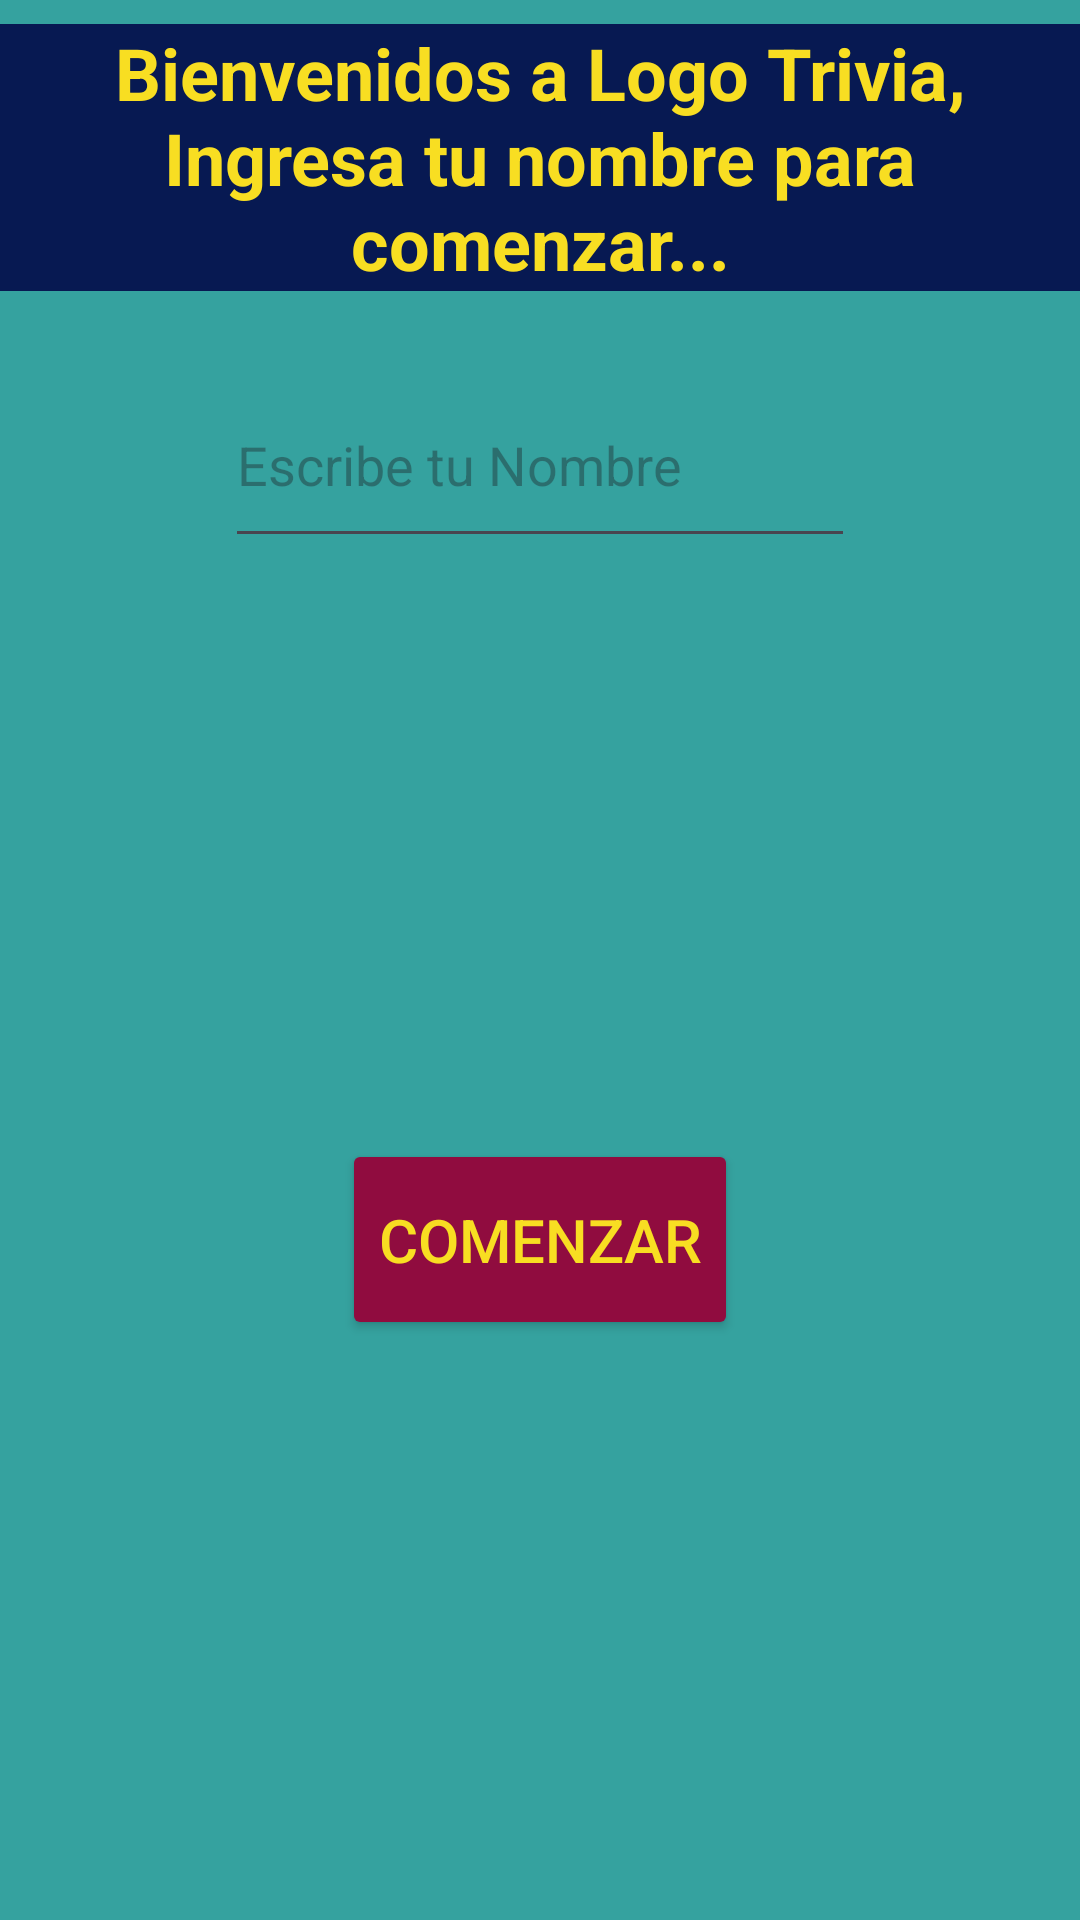

The Android layout XML behind this screen, and the referenced resources:
<!-- AndroidManifest.xml: application theme Theme.Modulo5_Ejercicio_03 -->
<!-- res/layout/fragment_name.xml -->
<?xml version="1.0" encoding="utf-8"?>
<androidx.constraintlayout.widget.ConstraintLayout xmlns:android="http://schemas.android.com/apk/res/android"
    xmlns:app="http://schemas.android.com/apk/res-auto"
    xmlns:tools="http://schemas.android.com/tools"
    android:layout_width="match_parent"
    android:layout_height="match_parent"
    android:background="@color/pala3"
    tools:context=".FragmentName">

    <TextView
        android:id="@+id/tv_bienvenida"
        android:layout_width="match_parent"
        android:layout_height="wrap_content"
        android:layout_marginTop="8dp"
        android:background="@color/pala1"
        android:gravity="center"
        android:text="@string/Bienvenida"
        android:textColor="@color/palb4"
        android:textSize="24sp"
        android:textStyle="bold"
        app:layout_constraintBottom_toBottomOf="parent"
        app:layout_constraintEnd_toEndOf="parent"
        app:layout_constraintStart_toStartOf="parent"
        app:layout_constraintTop_toTopOf="parent"
        app:layout_constraintVertical_bias="0.0" />

    <EditText
        android:id="@+id/editTextName"
        android:layout_width="wrap_content"
        android:layout_height="65dp"
        android:layout_marginStart="16dp"
        android:layout_marginTop="24dp"
        android:layout_marginEnd="16dp"
        android:ems="10"
        android:hint="@string/EscribaNombre"
        android:inputType="text"
        app:layout_constraintEnd_toEndOf="parent"
        app:layout_constraintStart_toStartOf="parent"
        app:layout_constraintTop_toBottomOf="@+id/tv_bienvenida" />

    <Button
        android:id="@+id/btnComenzar"
        android:layout_width="wrap_content"
        android:layout_height="67dp"


        android:text="@string/comenzar"
        app:layout_constraintBottom_toBottomOf="parent"
        app:layout_constraintEnd_toEndOf="parent"
        app:layout_constraintStart_toStartOf="parent"
        app:layout_constraintTop_toBottomOf="@+id/editTextName"
        style="@style/ColorBt" />
</androidx.constraintlayout.widget.ConstraintLayout>
<!-- resources referenced by this layout -->
<resources>
  <color name="pala1">#071952</color>
  <color name="pala3">#35A29F</color>
  <color name="palb4">#F8DE22</color>
  <string name="Bienvenida">Bienvenidos a Logo Trivia, Ingresa tu nombre para comenzar...</string>
  <string name="EscribaNombre">Escribe tu Nombre</string>
  <string name="comenzar">Comenzar</string>
  <style name="ColorBt">
          <item name="android:backgroundTint">@color/palb1</item>
          <item name="android:textColor">@color/palb4</item>
          <item name="android:textSize">20sp</item>
      </style>
  <style name="Theme.Modulo5_Ejercicio_03" parent="Base.Theme.Modulo5_Ejercicio_03" />
  <color name="palb1">#900C3F</color>
  <style name="Base.Theme.Modulo5_Ejercicio_03" parent="Theme.Material3.DayNight.NoActionBar">
          
          
      </style>
</resources>
